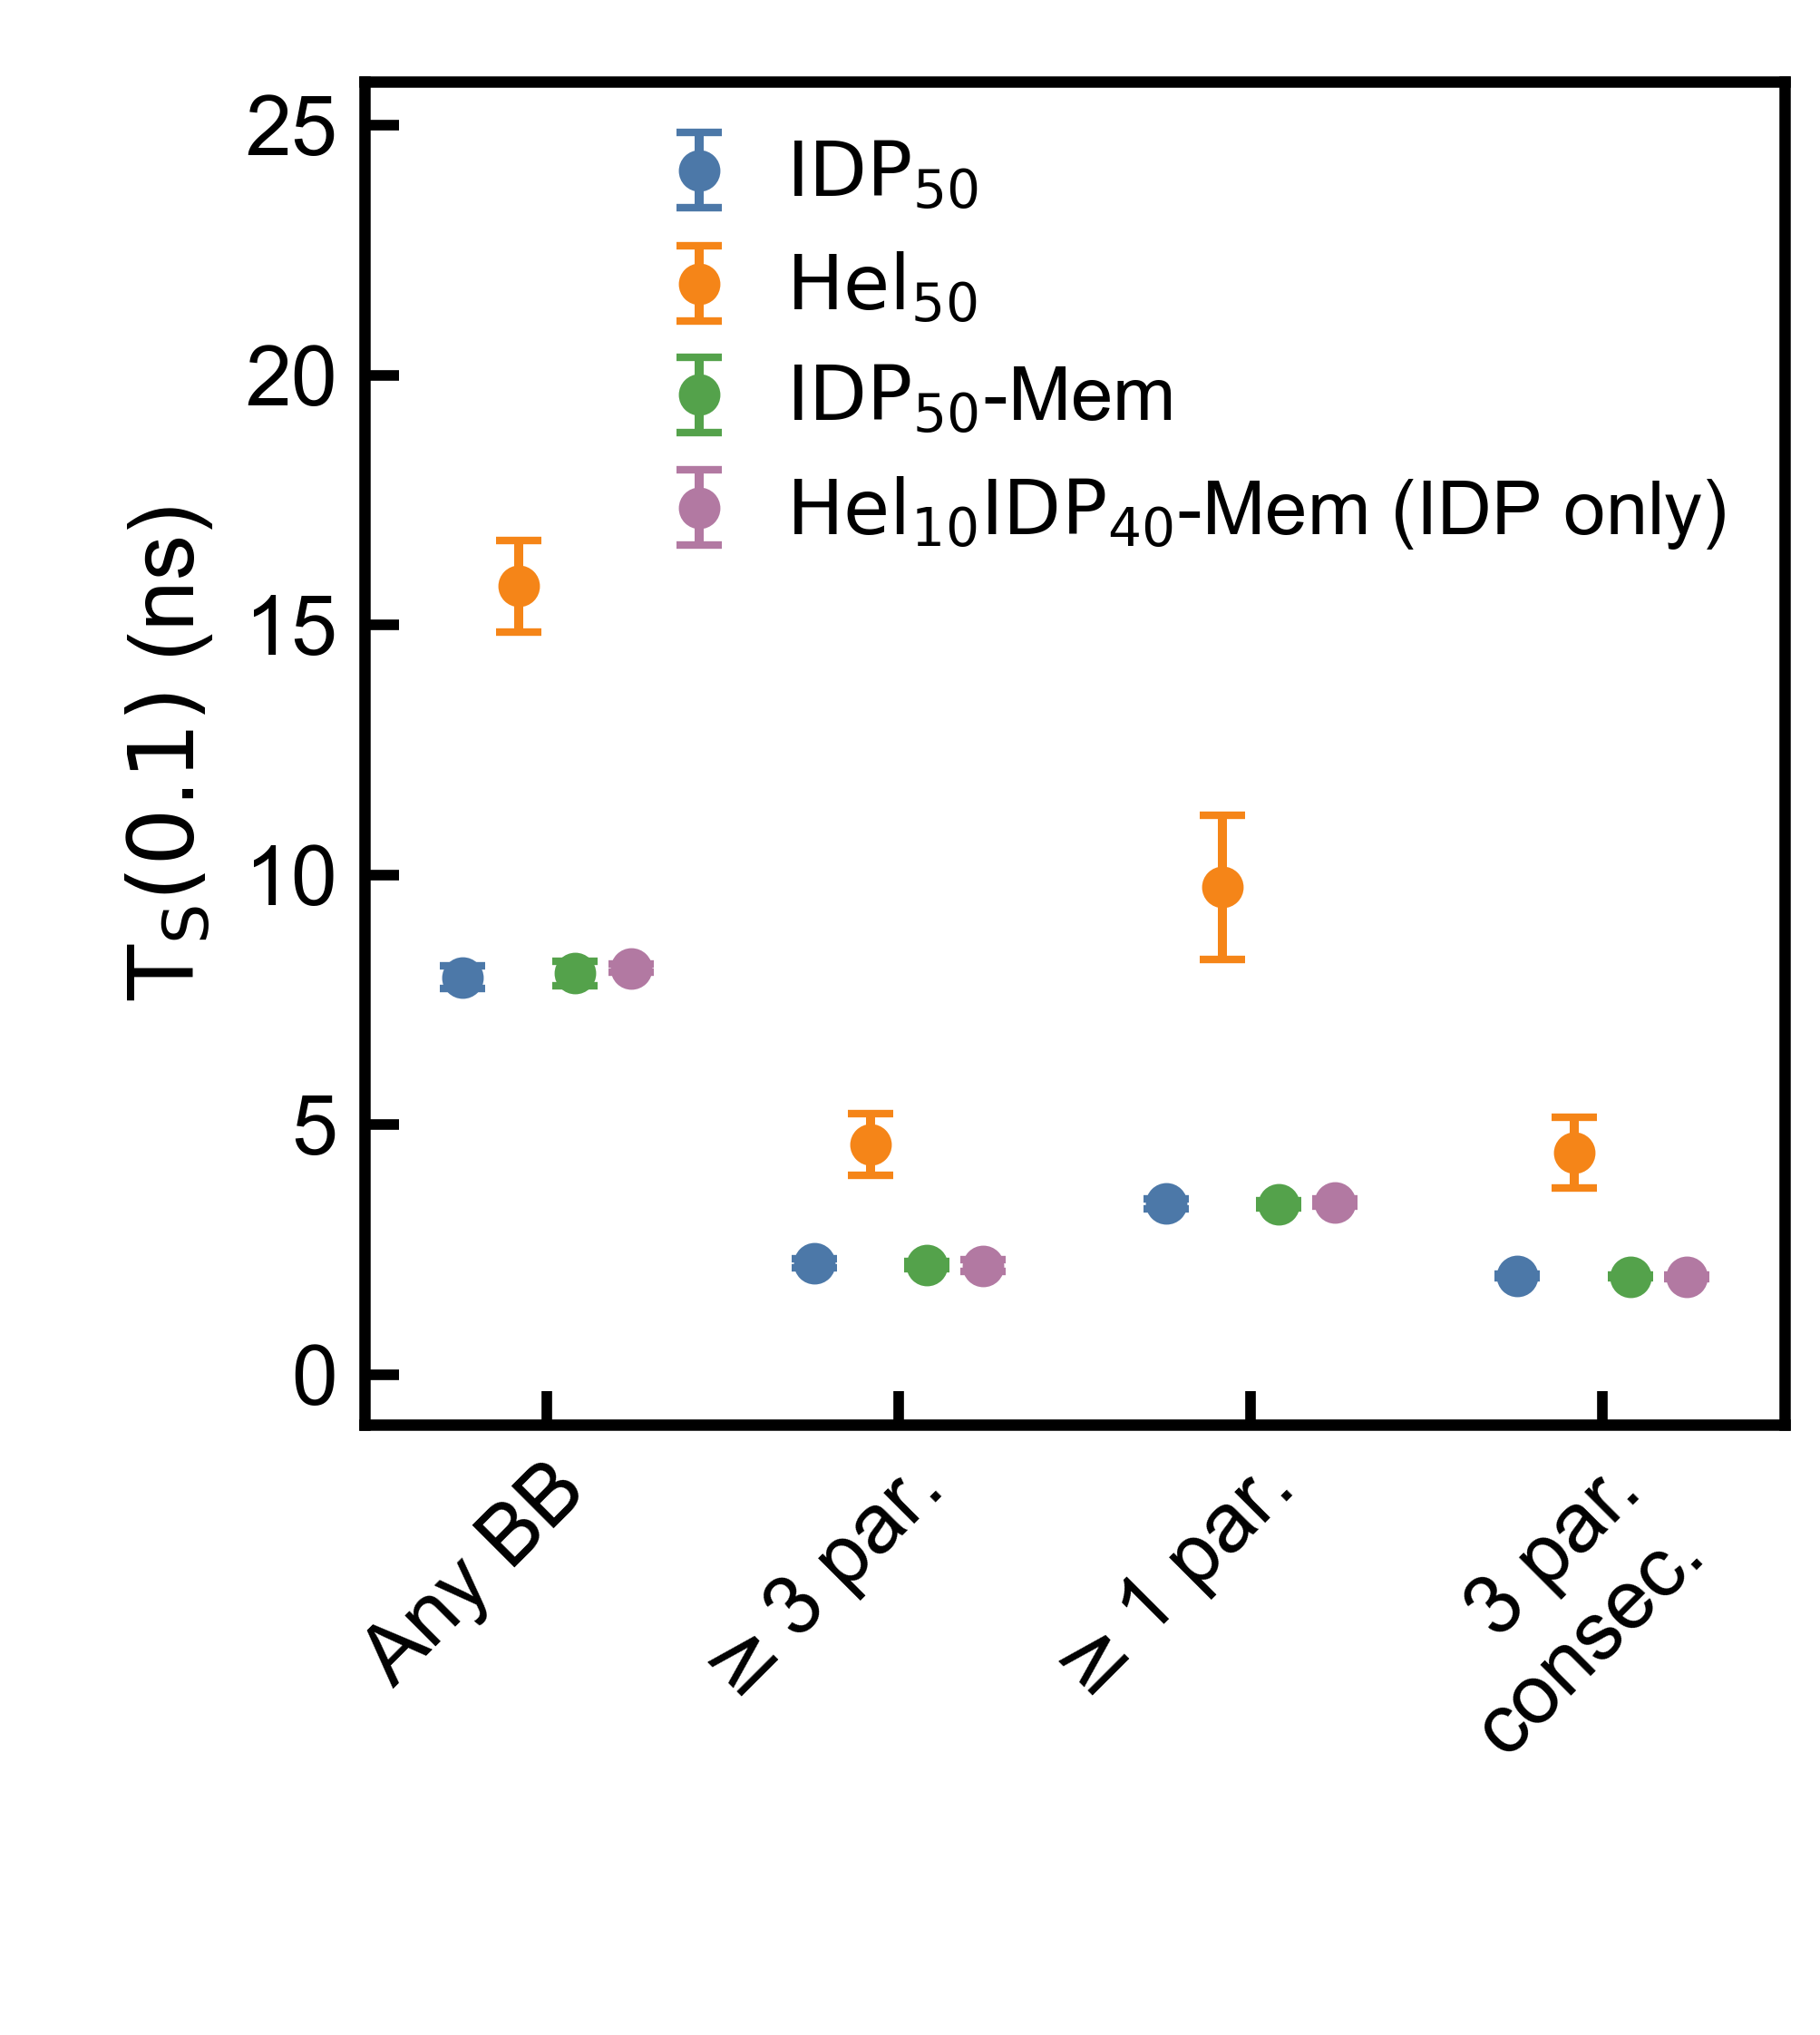

Data behind this chart, as committed beside it:
group, group_label, contact_mode, contact_label, threshold, threshold_reached, time_ps, time_ns, err_low_ps, err_low_ns, err_high_ps, err_high_ns, err_sym_ps, err_sym_ns
G1_Wcluster_alhx0, $\mathrm{IDP}_{50}$, any_nac_to_nac_bb, Any BB contact, 0.1, True, 7951, 7.951, 211.1, 0.2111, 234.8, 0.2348, 234.8, 0.2348
G2_Wcluster_alhx700, $\mathrm{Hel}_{50}$, any_nac_to_nac_bb, Any BB contact, 0.1, True, 15783, 15.78, 861.6, 0.8616, 915.5, 0.9155, 915.5, 0.9155
G3_Onmem_plus, $\mathrm{IDP}_{50}$-Mem, any_nac_to_nac_bb, Any BB contact, 0.1, True, 8025, 8.025, 206.8, 0.2068, 253, 0.253, 253, 0.253
G4_Onmem_wall, $\mathrm{Hel}_{10}\mathrm{IDP}_{40}$-Mem…, any_nac_to_nac_bb, Any BB contact, 0.1, True, 8130, 8.13, 79.35, 0.07935, 74.41, 0.07441, 79.35, 0.07935
G1_Wcluster_alhx0, $\mathrm{IDP}_{50}$, three_corresponding_nac_bb, Any 3 par. BB contacts, 0.1, True, 2221, 2.221, 90.27, 0.09027, 87.56, 0.08756, 90.27, 0.09027
G2_Wcluster_alhx700, $\mathrm{Hel}_{50}$, three_corresponding_nac_bb, Any 3 par. BB contacts, 0.1, True, 4600, 4.6, 622.9, 0.6229, 395.5, 0.3955, 622.9, 0.6229
G3_Onmem_plus, $\mathrm{IDP}_{50}$-Mem, three_corresponding_nac_bb, Any 3 par. BB contacts, 0.1, True, 2189, 2.189, 69.61, 0.06961, 67.24, 0.06724, 69.61, 0.06961
G4_Onmem_wall, $\mathrm{Hel}_{10}\mathrm{IDP}_{40}$-Mem…, three_corresponding_nac_bb, Any 3 par. BB contacts, 0.1, True, 2177, 2.177, 114.7, 0.1147, 104.6, 0.1046, 114.7, 0.1147
G1_Wcluster_alhx0, $\mathrm{IDP}_{50}$, corresponding_nac_bb, Any 1 par. BB contact, 0.1, True, 3417, 3.417, 104.2, 0.1042, 103.8, 0.1038, 104.2, 0.1042
G2_Wcluster_alhx700, $\mathrm{Hel}_{50}$, corresponding_nac_bb, Any 1 par. BB contact, 0.1, True, 9754, 9.754, 997.1, 0.9971, 1443, 1.443, 1443, 1.443
G3_Onmem_plus, $\mathrm{IDP}_{50}$-Mem, corresponding_nac_bb, Any 1 par. BB contact, 0.1, True, 3408, 3.408, 74.54, 0.07454, 71.78, 0.07178, 74.54, 0.07454
G4_Onmem_wall, $\mathrm{Hel}_{10}\mathrm{IDP}_{40}$-Mem…, corresponding_nac_bb, Any 1 par. BB contact, 0.1, True, 3442, 3.442, 66.85, 0.06685, 67.34, 0.06734, 67.34, 0.06734
G1_Wcluster_alhx0, $\mathrm{IDP}_{50}$, triplet_corresponding_nac_bb, 3 consecutive par. BB contacts, 0.1, True, 1971, 1.971, 28.46, 0.02846, 28.39, 0.02839, 28.46, 0.02846
G2_Wcluster_alhx700, $\mathrm{Hel}_{50}$, triplet_corresponding_nac_bb, 3 consecutive par. BB contacts, 0.1, True, 4433, 4.433, 709.6, 0.7096, 543.1, 0.5431, 709.6, 0.7096
G3_Onmem_plus, $\mathrm{IDP}_{50}$-Mem, triplet_corresponding_nac_bb, 3 consecutive par. BB contacts, 0.1, True, 1960, 1.96, 21.24, 0.02124, 19.88, 0.01988, 21.24, 0.02124
G4_Onmem_wall, $\mathrm{Hel}_{10}\mathrm{IDP}_{40}$-Mem…, triplet_corresponding_nac_bb, 3 consecutive par. BB contacts, 0.1, True, 1955, 1.955, 42.41, 0.04241, 41.37, 0.04137, 42.41, 0.04241
